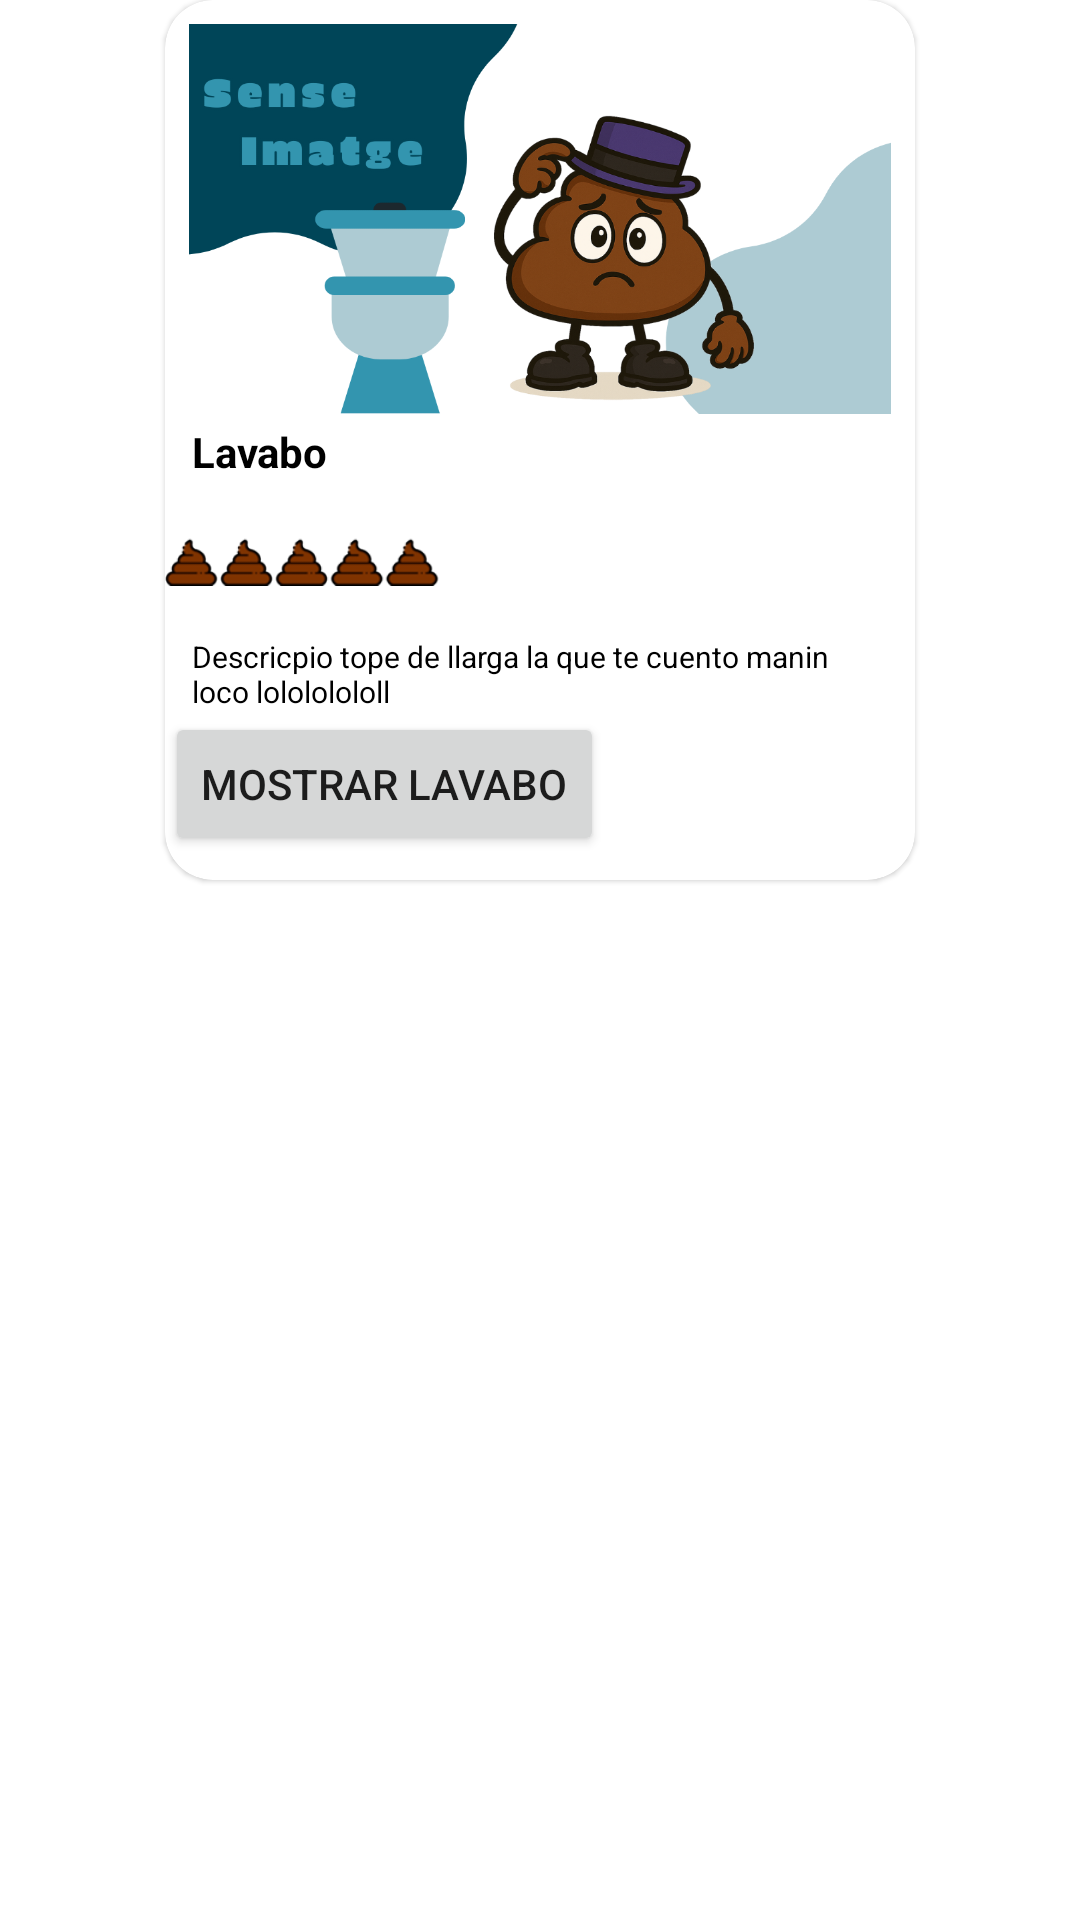

Android layout source for this screen:
<!-- AndroidManifest.xml: application theme Theme.CagaUB -->
<!-- res/layout/lavabo_info_window.xml -->
<?xml version="1.0" encoding="utf-8"?>
<androidx.constraintlayout.widget.ConstraintLayout xmlns:android="http://schemas.android.com/apk/res/android"
    android:layout_width="wrap_content"
    android:layout_height="wrap_content"
    xmlns:app="http://schemas.android.com/apk/res-auto"
    xmlns:tools="http://schemas.android.com/tools"
    android:background="@android:color/transparent">

    <com.google.android.material.card.MaterialCardView
        android:id="@+id/mainCardView"
        android:layout_width="250dp"
        android:layout_height="wrap_content"
        android:background="@android:color/transparent"
        app:cardBackgroundColor="@color/white"
        app:cardCornerRadius="16dp"
        app:layout_constraintEnd_toEndOf="parent"
        app:layout_constraintHorizontal_bias="0.5"
        app:layout_constraintStart_toStartOf="parent"
        app:layout_constraintTop_toTopOf="parent"
        app:strokeColor="@null"
        app:strokeWidth="0dp">

        <androidx.constraintlayout.widget.ConstraintLayout
            android:layout_width="match_parent"
            android:layout_height="wrap_content"
            android:paddingVertical="8dp">
            <ImageView
                android:id="@+id/LavaboImg"
                android:layout_width="match_parent"
                android:layout_height="130dp"
                android:layout_marginHorizontal="8dp"
                android:scaleType="fitXY"
                android:src="@drawable/img_not_ava"
                app:layout_constraintEnd_toEndOf="parent"
                app:layout_constraintHorizontal_bias="0.5"
                app:layout_constraintStart_toStartOf="parent"
                app:layout_editor_absoluteY="8dp"
                app:layout_constraintTop_toTopOf="parent"/>

            <TextView
                android:id="@+id/nomLavabo"
                android:layout_width="0dp"
                android:layout_height="wrap_content"
                android:text="Lavabo"
                android:textColor="@color/black"
                android:textSize="14sp"
                android:textStyle="bold"
                android:layout_marginTop="3dp"
                app:layout_constraintEnd_toEndOf="parent"
                app:layout_constraintHorizontal_bias="0.5"
                app:layout_constraintStart_toStartOf="parent"
                android:layout_marginHorizontal="9dp"
                app:layout_constraintTop_toBottomOf="@id/LavaboImg"
                />

            <RatingBar
                android:id="@+id/LavaboRating"
                style="@style/CustomRatingBar"
                android:layout_width="wrap_content"
                android:layout_height="46dp"
                android:layout_marginTop="3dp"
                android:scaleX="0.4"
                android:scaleY="0.4"
                app:layout_constraintStart_toStartOf="parent"
                app:layout_constraintTop_toBottomOf="@id/nomLavabo"
                android:rating="5"
                android:layout_marginStart="-70dp" />

            <TextView
                android:id="@+id/LavaboDesc"
                android:layout_width="0dp"
                android:layout_height="wrap_content"
                android:layout_marginHorizontal="9dp"
                android:text="Descricpio tope de llarga la que te cuento manin loco lolololololl"
                android:textColor="@color/black"
                android:textSize="10sp"
                android:layout_marginTop="3dp"
                app:layout_constraintEnd_toEndOf="parent"
                app:layout_constraintHorizontal_bias="0.5"
                app:layout_constraintStart_toStartOf="parent"
                app:layout_constraintTop_toBottomOf="@id/LavaboRating"/>

            <Button
                android:id="@+id/goToButton"
                android:layout_width="wrap_content"
                android:layout_height="wrap_content"
                android:text="Mostrar lavabo"
                app:layout_constraintStart_toStartOf="parent"
                app:layout_constraintTop_toBottomOf="@id/LavaboDesc"/>
        </androidx.constraintlayout.widget.ConstraintLayout>
    </com.google.android.material.card.MaterialCardView>


</androidx.constraintlayout.widget.ConstraintLayout>
<!-- resources referenced by this layout -->
<resources>
  <color name="black">#FF000000</color>
  <color name="white">#FFFFFFFF</color>
  <!-- drawable img_not_ava: png bitmap (drawable, 191788 bytes) -->
  <style name="CustomRatingBar" parent="Widget.AppCompat.RatingBar.Small">
          <item name="android:progressDrawable">@drawable/cacas_valoracio</item>
          <item name="android:background">@android:color/transparent</item>
          <item name="android:minHeight">48dp</item>
          <item name="android:maxHeight">48dp</item>
      </style>
  <style name="Theme.CagaUB" parent="Theme.MaterialComponents.DayNight.DarkActionBar">
          
          <item name="colorPrimary">@color/purple_500</item>
          <item name="colorPrimaryVariant">@color/purple_700</item>
          <item name="colorOnPrimary">@color/white</item>
          
          <item name="colorSecondary">@color/teal_200</item>
          <item name="colorSecondaryVariant">@color/teal_700</item>
          <item name="colorOnSecondary">@color/black</item>
          
          <item name="android:statusBarColor">?attr/colorPrimaryVariant</item>
          
      </style>
  <!-- drawable cacas_valoracio (drawable) -->
  <?xml version="1.0" encoding="utf-8"?>
  <layer-list xmlns:android="http://schemas.android.com/apk/res/android">
      
      <item android:id="@android:id/background"
          android:drawable="@drawable/poop" />
  
      
      <item android:id="@android:id/secondaryProgress"
          android:drawable="@drawable/poop" />
  
      
      <item android:id="@android:id/progress"
          android:drawable="@drawable/poop_full" />
  </layer-list>
  <color name="purple_500">#33658A</color>
  <color name="purple_700">#FF3700B3</color>
  <color name="teal_200">#FF03DAC5</color>
  <color name="teal_700">#FF018786</color>
  <!-- drawable poop: png bitmap (drawable, 1182 bytes) -->
  <!-- drawable poop_full: png bitmap (drawable, 1722 bytes) -->
</resources>
